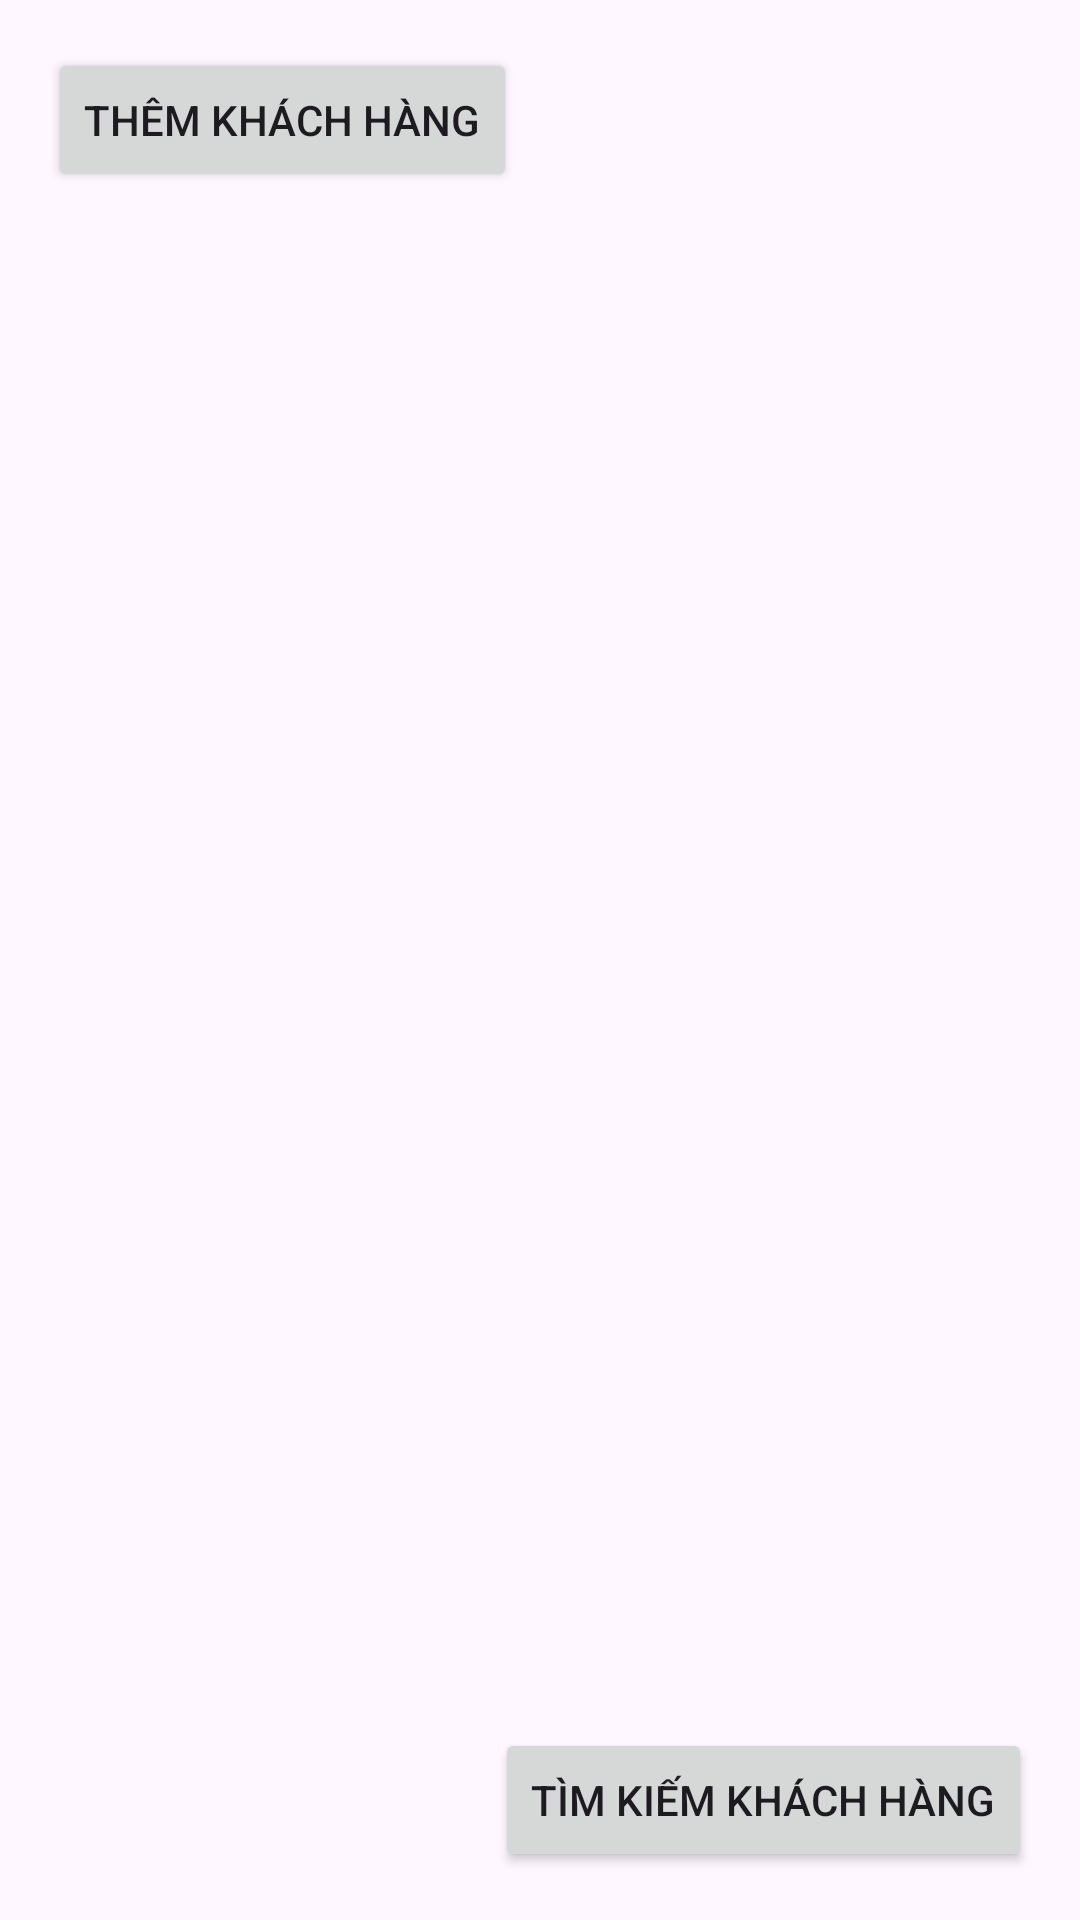

This screen was rendered from an Android layout file. Write that file and the resources it references.
<!-- AndroidManifest.xml: application theme Theme.ElectricBillManagement -->
<!-- res/layout/activity_main.xml -->
<?xml version="1.0" encoding="utf-8"?>
<RelativeLayout xmlns:android="http://schemas.android.com/apk/res/android"
    android:layout_width="match_parent"
    android:layout_height="match_parent"
    android:padding="16dp">

    <Button
        android:id="@+id/buttonAddCustomer"
        android:layout_width="wrap_content"
        android:layout_height="wrap_content"
        android:text="Thêm Khách Hàng"
        android:layout_alignParentTop="true"/>

    <ListView
        android:id="@+id/listViewCustomers"
        android:layout_width="match_parent"
        android:layout_height="match_parent"
        android:layout_below="@id/buttonAddCustomer"
        android:layout_marginTop="16dp" />
    <Button
        android:id="@+id/buttonSearchCustomer"
        android:layout_width="wrap_content"
        android:layout_height="wrap_content"
        android:text="Tìm Kiếm Khách Hàng"
        android:layout_alignParentBottom="true"
        android:layout_alignParentEnd="true"/>

</RelativeLayout>
<!-- resources referenced by this layout -->
<resources>
  <style name="Theme.ElectricBillManagement" parent="Base.Theme.ElectricBillManagement" />
  <style name="Base.Theme.ElectricBillManagement" parent="Theme.Material3.DayNight.NoActionBar">
          
          
      </style>
</resources>
